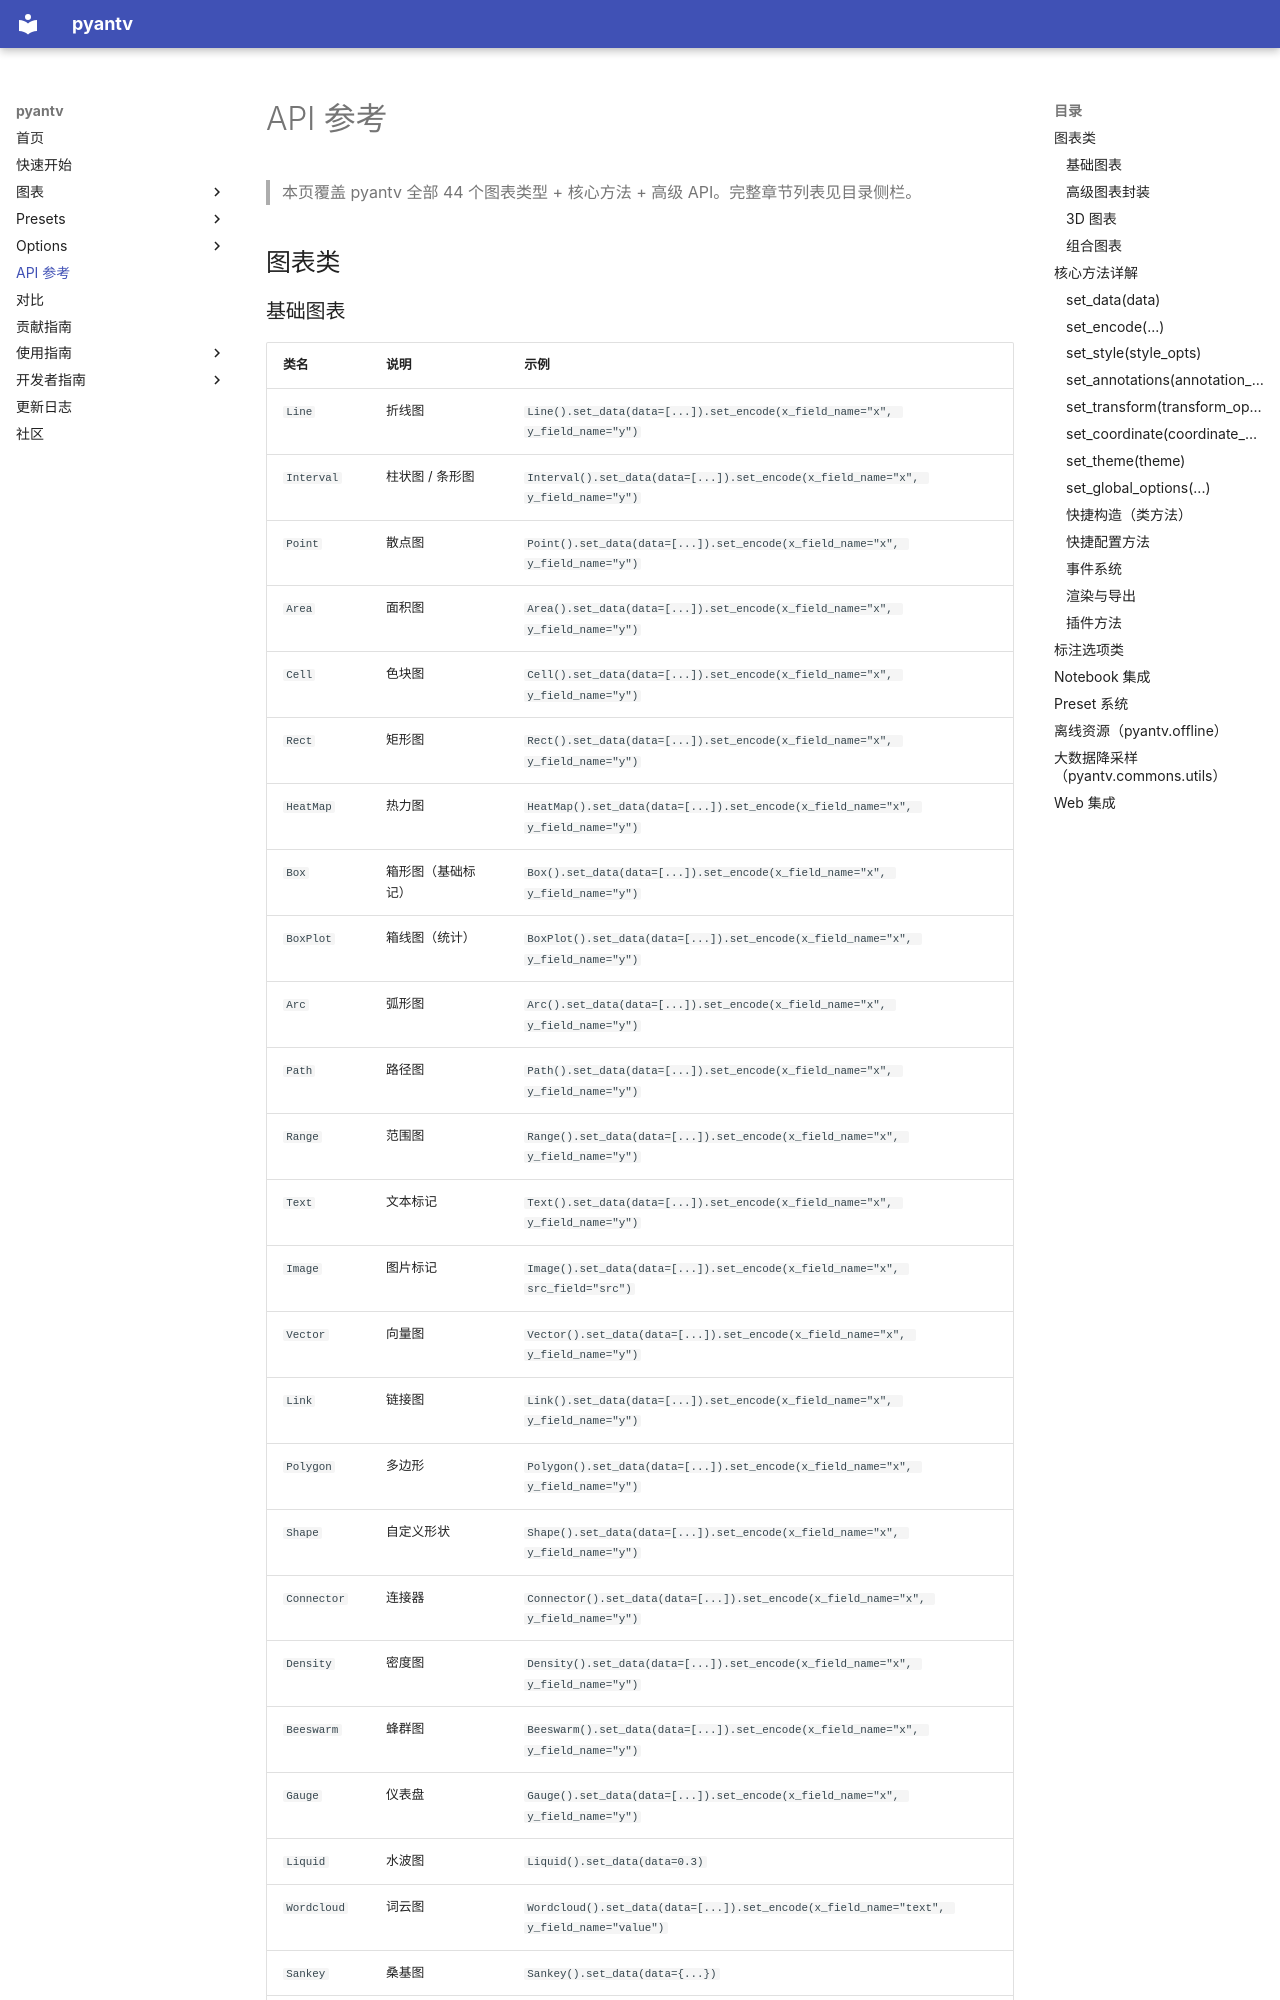

repository: sunhailin-Leo/pyantv · page: api-reference/index.html · generator: mkdocs

# API 参考

> 本页覆盖 pyantv 全部 44 个图表类型 + 核心方法 + 高级 API。完整章节列表见目录侧栏。

## 图表类

### 基础图表

| 类名 | 说明 | 示例 |
|------|------|------|
| `Line` | 折线图 | `Line().set_data(data=[...]).set_encode(x_field_name="x", y_field_name="y")` |
| `Interval` | 柱状图 / 条形图 | `Interval().set_data(data=[...]).set_encode(x_field_name="x", y_field_name="y")` |
| `Point` | 散点图 | `Point().set_data(data=[...]).set_encode(x_field_name="x", y_field_name="y")` |
| `Area` | 面积图 | `Area().set_data(data=[...]).set_encode(x_field_name="x", y_field_name="y")` |
| `Cell` | 色块图 | `Cell().set_data(data=[...]).set_encode(x_field_name="x", y_field_name="y")` |
| `Rect` | 矩形图 | `Rect().set_data(data=[...]).set_encode(x_field_name="x", y_field_name="y")` |
| `HeatMap` | 热力图 | `HeatMap().set_data(data=[...]).set_encode(x_field_name="x", y_field_name="y")` |
| `Box` | 箱形图（基础标记） | `Box().set_data(data=[...]).set_encode(x_field_name="x", y_field_name="y")` |
| `BoxPlot` | 箱线图（统计） | `BoxPlot().set_data(data=[...]).set_encode(x_field_name="x", y_field_name="y")` |
| `Arc` | 弧形图 | `Arc().set_data(data=[...]).set_encode(x_field_name="x", y_field_name="y")` |
| `Path` | 路径图 | `Path().set_data(data=[...]).set_encode(x_field_name="x", y_field_name="y")` |
| `Range` | 范围图 | `Range().set_data(data=[...]).set_encode(x_field_name="x", y_field_name="y")` |
| `Text` | 文本标记 | `Text().set_data(data=[...]).set_encode(x_field_name="x", y_field_name="y")` |
| `Image` | 图片标记 | `Image().set_data(data=[...]).set_encode(x_field_name="x", src_field="src")` |
| `Vector` | 向量图 | `Vector().set_data(data=[...]).set_encode(x_field_name="x", y_field_name="y")` |
| `Link` | 链接图 | `Link().set_data(data=[...]).set_encode(x_field_name="x", y_field_name="y")` |
| `Polygon` | 多边形 | `Polygon().set_data(data=[...]).set_encode(x_field_name="x", y_field_name="y")` |
| `Shape` | 自定义形状 | `Shape().set_data(data=[...]).set_encode(x_field_name="x", y_field_name="y")` |
| `Connector` | 连接器 | `Connector().set_data(data=[...]).set_encode(x_field_name="x", y_field_name="y")` |
| `Density` | 密度图 | `Density().set_data(data=[...]).set_encode(x_field_name="x", y_field_name="y")` |
| `Beeswarm` | 蜂群图 | `Beeswarm().set_data(data=[...]).set_encode(x_field_name="x", y_
